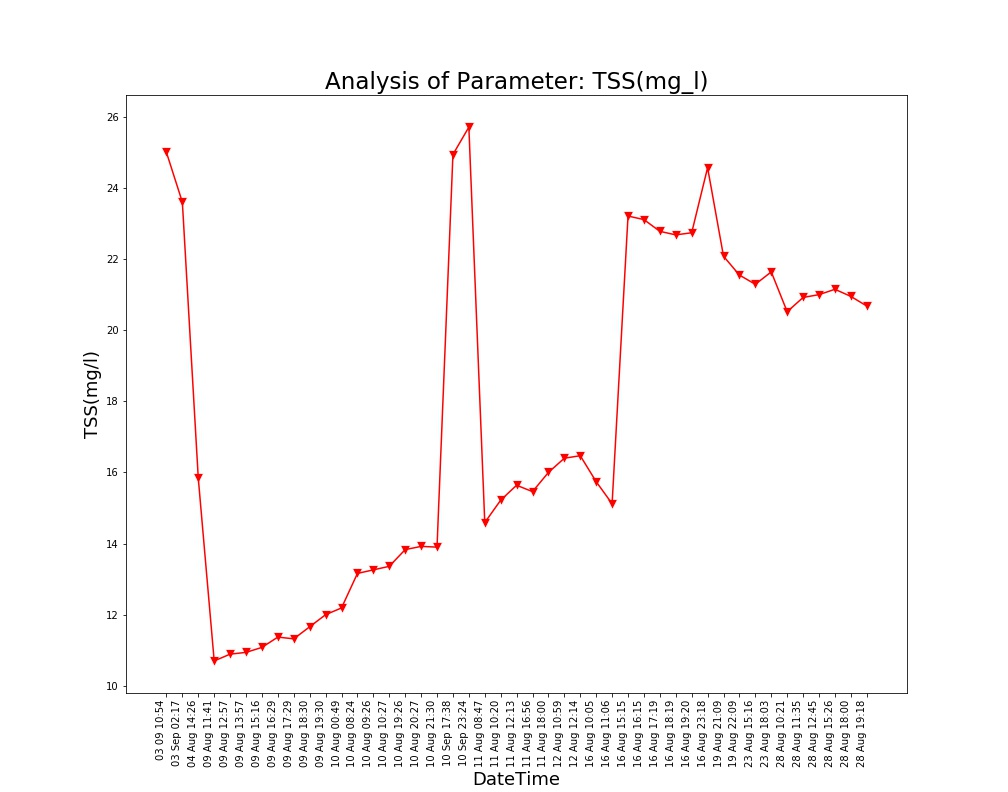

The table this chart was drawn from, first rows:
Unnamed: 0, DateTime, Date, Time, TSS(mg/l)
0.0, 04 Aug 14:26, 04 Aug 2021, 14:26:24, 15.84
1.0, 09 Aug 11:41, 09 Aug 2021, 11:41:48, 10.7
2.0, 09 Aug 12:57, 09 Aug 2021, 12:57:04, 10.89
3.0, 09 Aug 13:57, 09 Aug 2021, 13:57:19, 10.94
4.0, 09 Aug 15:16, 09 Aug 2021, 15:16:19, 11.08
5.0, 09 Aug 16:29, 09 Aug 2021, 16:29:24, 11.37
6.0, 09 Aug 17:29, 09 Aug 2021, 17:29:51, 11.32
7.0, 09 Aug 18:30, 09 Aug 2021, 18:30:16, 11.66
8.0, 09 Aug 19:30, 09 Aug 2021, 19:30:40, 12.0
9.0, 10 Aug 00:49, 10 Aug 2021, 00:49:39, 12.19
10.0, 10 Aug 08:24, 10 Aug 2021, 08:24:01, 13.16
11.0, 10 Aug 09:26, 10 Aug 2021, 09:26:56, 13.26
12.0, 10 Aug 10:27, 10 Aug 2021, 10:27:28, 13.36
13.0, 10 Aug 19:26, 10 Aug 2021, 19:26:33, 13.83
14.0, 10 Aug 20:27, 10 Aug 2021, 20:27:03, 13.92
15.0, 10 Aug 21:30, 10 Aug 2021, 21:30:23, 13.9
16.0, 11 Aug 08:47, 11 Aug 2021, 08:47:06, 14.59
17.0, 11 Aug 10:20, 11 Aug 2021, 10:20:04, 15.22
18.0, 11 Aug 12:13, 11 Aug 2021, 12:13:36, 15.64
19.0, 11 Aug 16:56, 11 Aug 2021, 16:56:21, 15.46
20.0, 11 Aug 18:00, 11 Aug 2021, 18:00:02, 16.0
21.0, 12 Aug 10:59, 12 Aug 2021, 10:59:37, 16.4
22.0, 12 Aug 12:14, 12 Aug 2021, 12:14:31, 16.47
23.0, 16 Aug 10:05, 16 Aug 2021, 10:05:25, 15.74
24.0, 16 Aug 11:06, 16 Aug 2021, 11:06:03, 15.12
25.0, 16 Aug 15:15, 16 Aug 2021, 15:15:28, 23.21
26.0, 16 Aug 16:15, 16 Aug 2021, 16:15:54, 23.11
27.0, 16 Aug 17:19, 16 Aug 2021, 17:19:32, 22.78
28.0, 16 Aug 18:19, 16 Aug 2021, 18:19:53, 22.68
29.0, 16 Aug 19:20, 16 Aug 2021, 19:20:17, 22.74
30.0, 16 Aug 23:18, 16 Aug 2021, 23:18:09, 24.57
31.0, 19 Aug 21:09, 19 Aug 2021, 21:09:25, 22.08
32.0, 19 Aug 22:09, 19 Aug 2021, 22:09:52, 21.55
33.0, 23 Aug 15:16, 23 Aug 2021, 15:16:38, 21.29
34.0, 23 Aug 18:03, 23 Aug 2021, 18:03:46, 21.64
35.0, 28 Aug 10:21, 28 Aug 2021, 10:21:18, 20.52
36.0, 28 Aug 11:35, 28 Aug 2021, 11:35:06, 20.92
37.0, 28 Aug 12:45, 28 Aug 2021, 12:45:39, 21.0
38.0, 28 Aug 15:26, 28 Aug 2021, 15:26:51, 21.15
39.0, 28 Aug 18:00, 28 Aug 2021, 18:00:08, 20.95
40.0, 28 Aug 19:18, 28 Aug 2021, 19:18:38, 20.68
, 03 Sep 02:17, 03 Sep 2021, 02:17:33, 23.6
, 03 09 10:54, 03 Sep 2021, 10:54:46, 25.0
, 10 Sep 17:38, 10 Sep 2021, 17:38:26, 24.94
, 10 Sep 23:24, 10 Sep 2021, 23:24:03, 25.71
